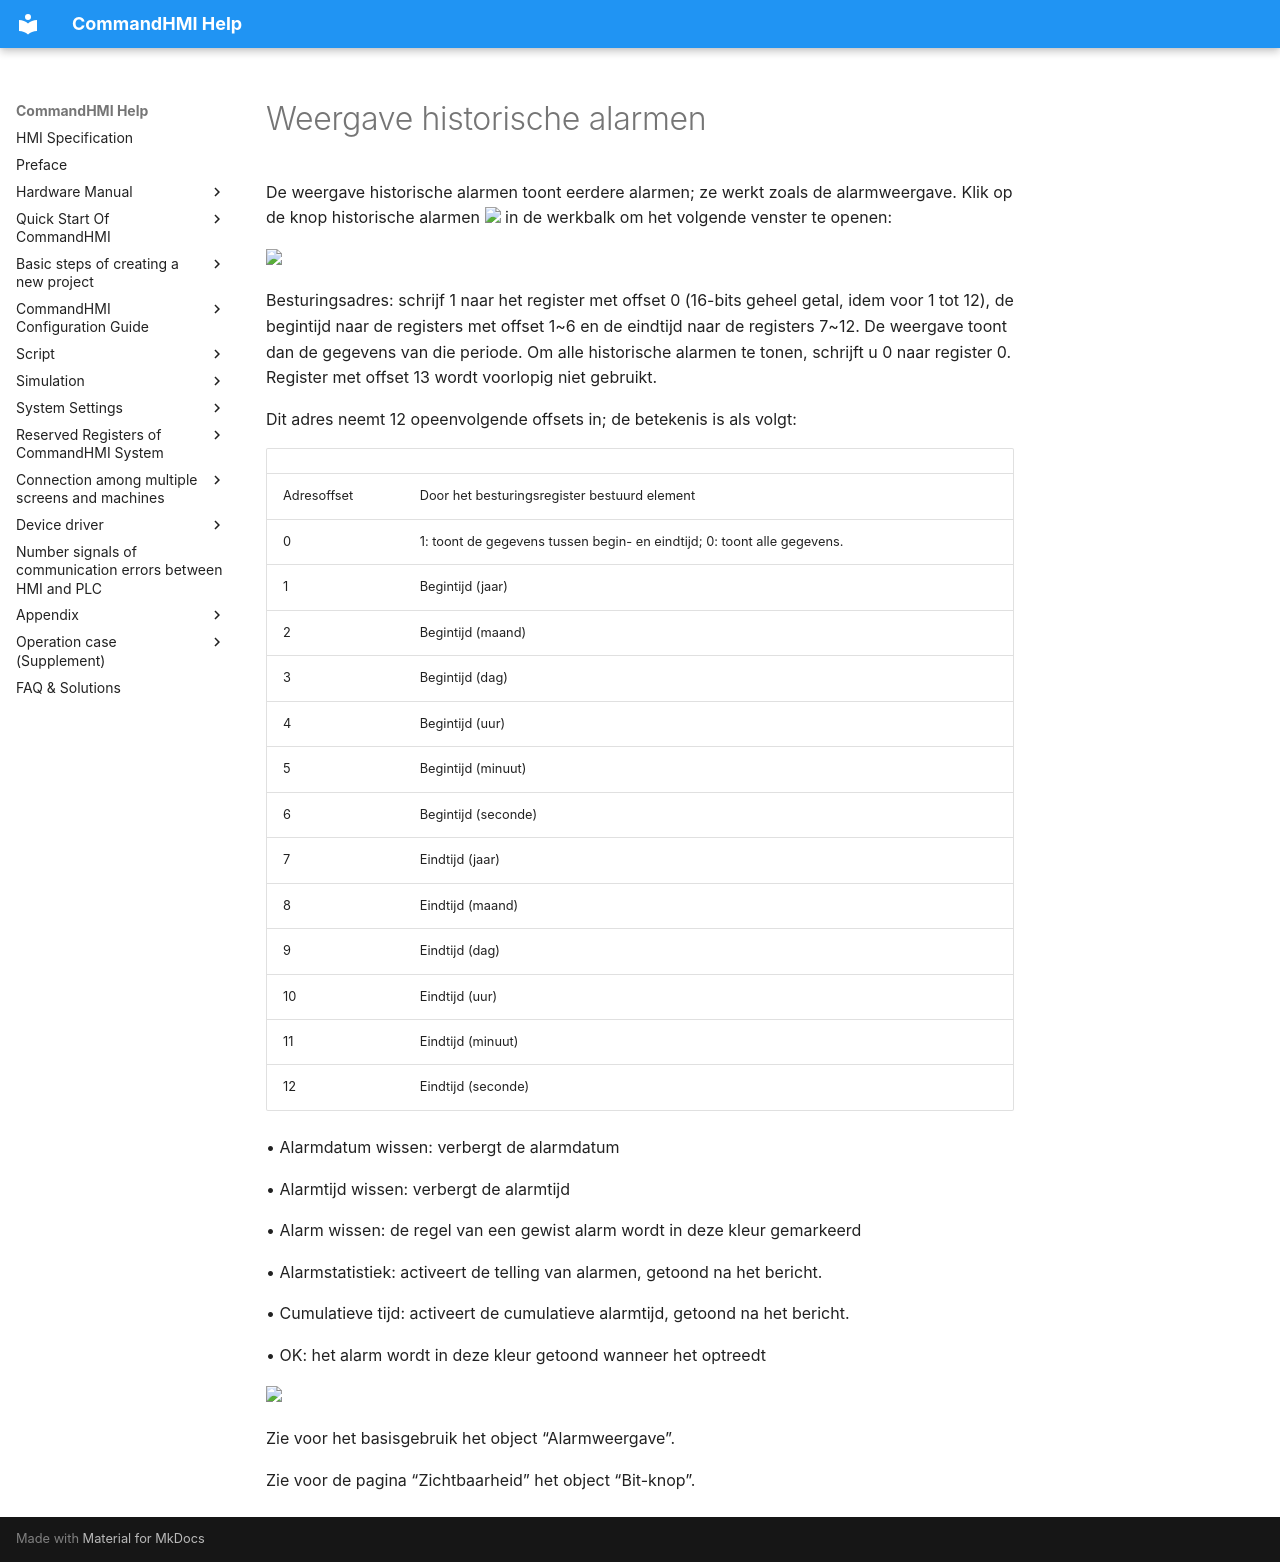

repository: AceAutomation/commandhmi-aide · page: nl/configuration-guide/extended-controls/alarm-dialog.html · generator: mkdocs

# Weergave historische alarmen

De weergave historische alarmen toont eerdere alarmen; ze werkt zoals de alarmweergave. Klik op de knop historische alarmen <img src="../../../configuration-guide/extended-controls/alarm-dialog.files/alarm-dialog791.png" width="32" /> in de werkbalk om het volgende venster te openen:

<img src="../../../configuration-guide/extended-controls/alarm-dialog.files/alarm-dialog1031.png" width="650" />

Besturingsadres: schrijf 1 naar het register met offset 0 (16-bits geheel getal, idem voor 1 tot 12), de begintijd naar de registers met offset 1~6 en de eindtijd naar de registers 7~12. De weergave toont dan de gegevens van die periode. Om alle historische alarmen te tonen, schrijft u 0 naar register 0. Register met offset 13 wordt voorlopig niet gebruikt.

Dit adres neemt 12 opeenvolgende offsets in; de betekenis is als volgt:

|                |                                                                                              |
|----------------|----------------------------------------------------------------------------------------------|
| Adresoffset | Door het besturingsregister bestuurd element                                                |
| 0              | 1: toont de gegevens tussen begin- en eindtijd; 0: toont alle gegevens. |
| 1              | Begintijd (jaar)                                                                            |
| 2              | Begintijd (maand)                                                                           |
| 3              | Begintijd (dag)                                                                             |
| 4              | Begintijd (uur)                                                                           |
| 5              | Begintijd (minuut)                                                                             |
| 6              | Begintijd (seconde)                                                                          |
| 7              | Eindtijd (jaar)                                                                              |
| 8              | Eindtijd (maand)                                                                             |
| 9              | Eindtijd (dag)                                                                               |
| 10             | Eindtijd (uur)                                                                              |
| 11             | Eindtijd (minuut)                                                                            |
| 12             | Eindtijd (seconde)                                                                            |

• Alarmdatum wissen: verbergt de alarmdatum

• Alarmtijd wissen: verbergt de alarmtijd

• Alarm wissen: de regel van een gewist alarm wordt in deze kleur gemarkeerd

• Alarmstatistiek: activeert de telling van alarmen, getoond na het bericht.

• Cumulatieve tijd: activeert de cumulatieve alarmtijd, getoond na het bericht.

• OK: het alarm wordt in deze kleur getoond wanneer het optreedt

<img src="../../../configuration-guide/extended-controls/alarm-dialog.files/alarm-dialog2576.png" width="130" />

Zie voor het basisgebruik het object “Alarmweergave”.

Zie voor de pagina “Zichtbaarheid” het object “Bit-knop”.
